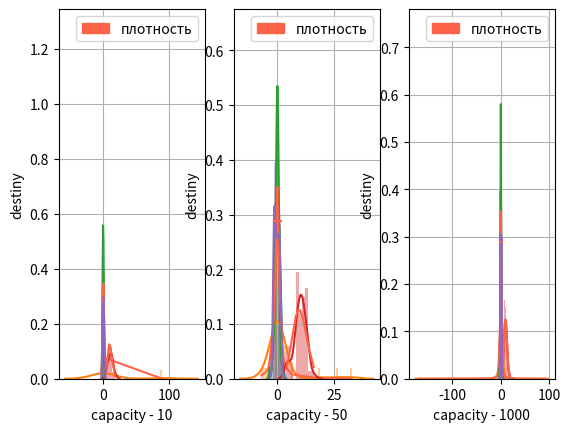

Generate this figure with matplotlib:
import numpy as np
import matplotlib.pyplot as plot
import matplotlib.patches as mpatches
import seaborn as sbrn
from math import sqrt, pi, exp, pow, factorial, fabs

capacities = [10, 50, 1000]

def uniform_density(x):
    if x < sqrt(3) and x > -sqrt(3):
        return 1 / (2 * sqrt(3))
    else:
        return 0

def normal_density(x):
    return 1 / sqrt(2 * pi) * exp((-x * x) / 2)

def cauchy_density(x):
    return 1 / (pi * (x * x + 1))

def laplas_density(x):
    return 1 / (2 * sqrt(2)) * exp(-abs(x) / sqrt(2))

def poisson_density(x):
    return (pow(10, round(x)) / factorial(round(x))) * exp(- 10)



def show_normal_histogram():
    counter = 1
    for cap in capacities:
        plot.subplot(1, 3, counter)
        values = np.random.normal(size=cap)
        x = sorted(set(values))
        y = [normal_density(_) for _ in x]
        plot.plot(x, y, color='tomato')
        sbrn.distplot(x)
        plot.ylabel("destiny")
        plot.xlabel("capacity - %s" % cap)
        plot.grid()
        destiny = mpatches.Patch(color='tomato', label='плотность')
        #kde = mpatches.Patch(color='blue', label='ядерная оценка')
        plot.legend(handles=[destiny])
        counter += 1
    plot.show()

def show_cauchy_histogram():
    counter = 1
    for cap in capacities:
        plot.subplot(1, 3, counter)
        values = np.random.standard_cauchy(size=cap)
        sbrn.distplot(values)
        x = sorted(set(values))
        y = [cauchy_density(_) for _ in x]
        plot.plot(x, y, color='tomato')
        plot.ylabel("destiny")
        plot.xlabel("capacity - %s" % cap)
        plot.grid()
        destiny = mpatches.Patch(color='tomato', label='плотность')
        #kde = mpatches.Patch(color='blue', label='ядерная оценка')
        plot.legend(handles=[destiny])
        counter += 1
    plot.show()

def show_laplas_histogram():
    counter = 1
    for cap in capacities:
        plot.subplot(1, 3, counter)
        values = np.random.laplace(0, 1/sqrt(2), size=cap)
        sbrn.distplot(values)
        x = sorted(set(values))
        y = [laplas_density(_) for _ in x]
        plot.plot(x, y, color='tomato')
        plot.ylabel("destiny")
        plot.xlabel("capacity - %s" % cap)
        plot.grid()
        destiny = mpatches.Patch(color='tomato', label='плотность')
        #kde = mpatches.Patch(color='blue', label='ядерная оценка')
        plot.legend(handles=[destiny])
        counter += 1
    plot.show()

def show_poisson_histogram():
    counter = 1
    for cap in capacities:
        plot.subplot(1, 3, counter)
        values = np.random.poisson(10, size=cap)
        sbrn.distplot(values)
        x = sorted(set(values))
        y = [poisson_density(_) for _ in x]
        plot.plot(x, y, color='tomato')
        plot.ylabel("destiny")
        plot.xlabel("capacity - %s" % cap)
        plot.grid()
        destiny = mpatches.Patch(color='tomato', label='плотность')
        #kde = mpatches.Patch(color='blue', label='ядерная оценка')
        plot.legend(handles=[destiny])
        counter += 1
    plot.show()

def show_uniform_histogram():
    counter = 1
    for cap in capacities:
        plot.subplot(1, 3, counter)
        values = np.random.uniform(-sqrt(3), sqrt(3), size=cap)
        sbrn.distplot(values)
        x = sorted(set(values))
        y = [uniform_density(_) for _ in x]
        plot.plot(x, y, color='tomato')
        plot.ylabel("destiny")
        plot.xlabel("capacity - %s" % cap)
        plot.grid()
        destiny = mpatches.Patch(color='tomato', label='плотность')
        #kde = mpatches.Patch(color='blue', label='ядерная оценка')
        plot.legend(handles=[destiny])
        counter += 1
    plot.show()

show_normal_histogram()
show_cauchy_histogram()
show_laplas_histogram()
show_poisson_histogram()
show_uniform_histogram()